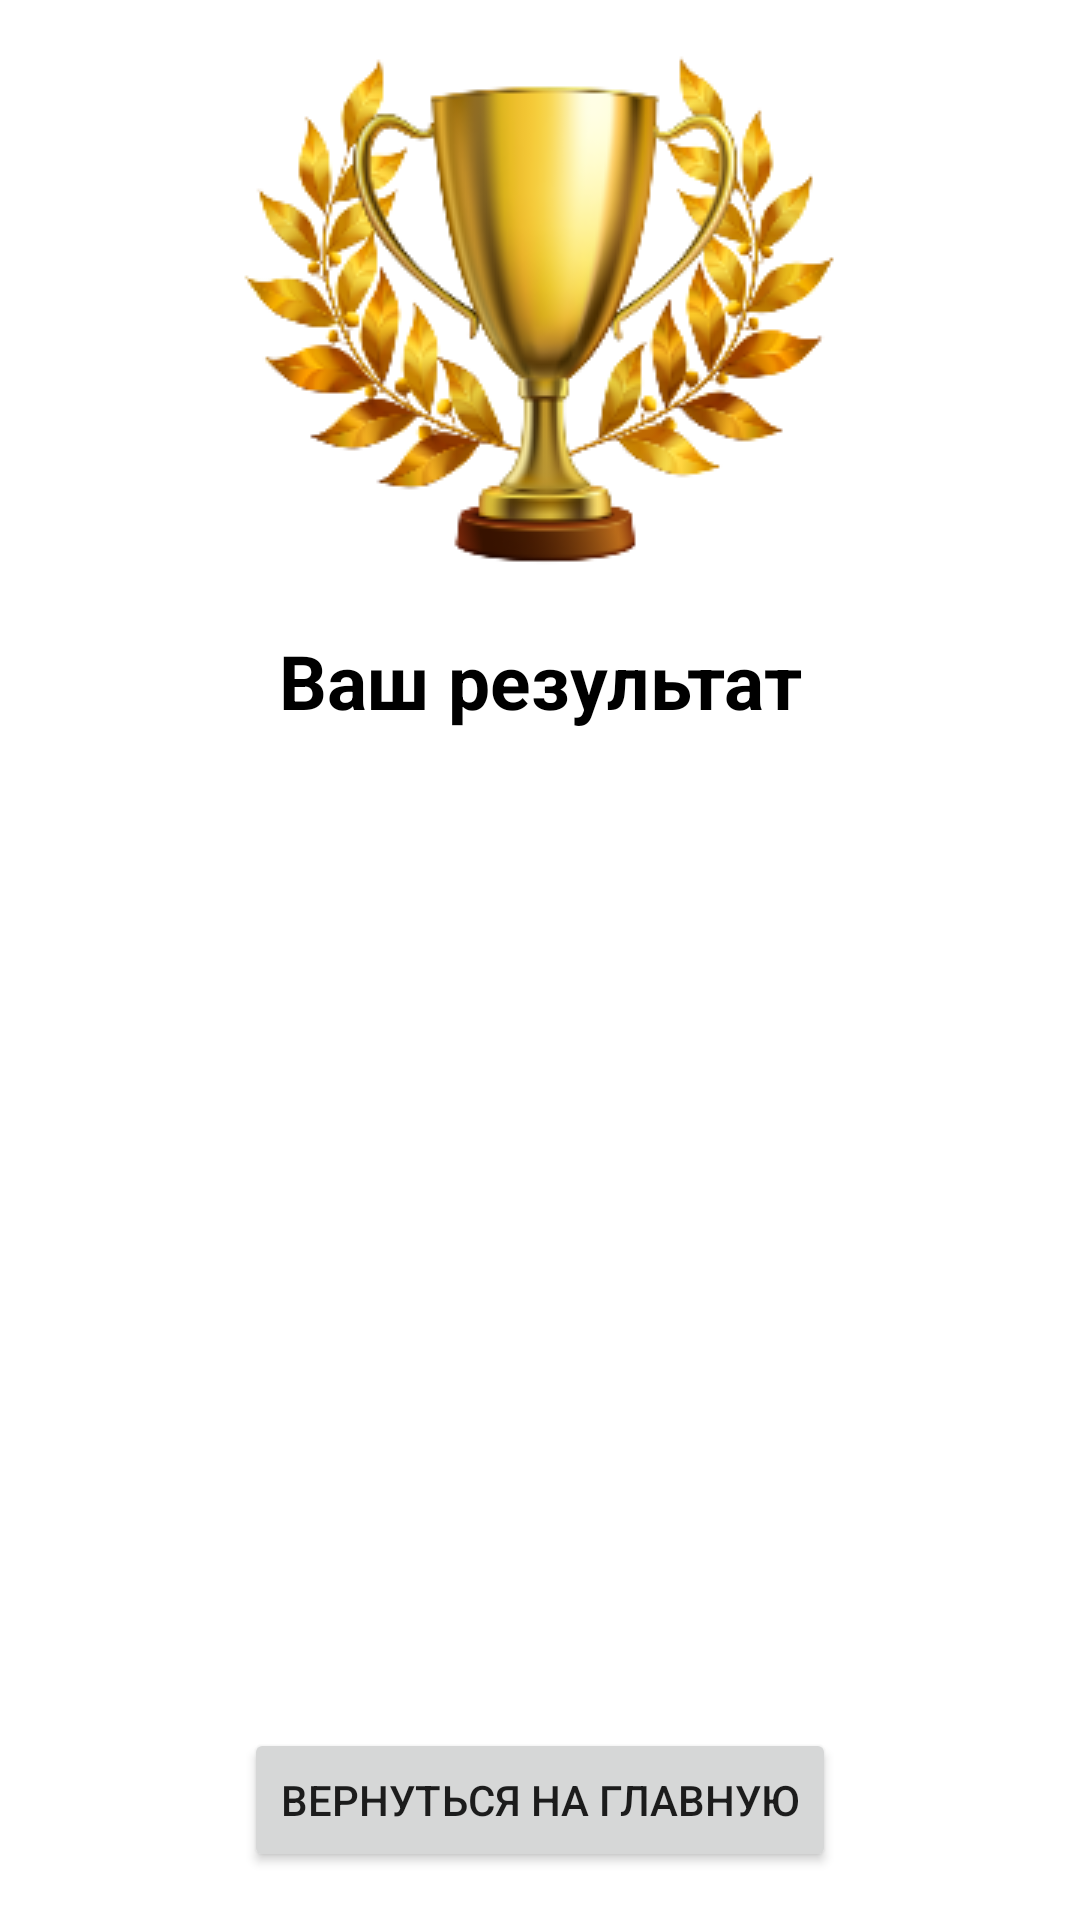

This screen was rendered from an Android layout file. Write that file and the resources it references.
<!-- AndroidManifest.xml: application theme Theme.TestingOnAndroid -->
<!-- res/layout/fragment_result.xml -->
<?xml version="1.0" encoding="utf-8"?>
<androidx.constraintlayout.widget.ConstraintLayout xmlns:android="http://schemas.android.com/apk/res/android"
    xmlns:app="http://schemas.android.com/apk/res-auto"
    xmlns:tools="http://schemas.android.com/tools"
    android:layout_width="match_parent"
    android:layout_height="match_parent"
    tools:context=".ui.screens.result_screen.ResultFragment">


    <ImageView
        android:id="@+id/imageView"
        android:layout_width="wrap_content"
        android:layout_height="wrap_content"
        android:layout_marginTop="16dp"
        android:src="@drawable/cup"
        app:layout_constraintEnd_toEndOf="parent"
        app:layout_constraintHorizontal_bias="0.497"
        app:layout_constraintStart_toStartOf="parent"
        app:layout_constraintTop_toTopOf="parent" />

    <TextView
        android:id="@+id/textView"
        android:layout_width="wrap_content"
        android:layout_height="wrap_content"
        android:layout_marginTop="20dp"
        android:text="Ваш результат"
        android:textColor="@color/black"
        android:textSize="25sp"
        android:textStyle="bold"
        app:layout_constraintEnd_toEndOf="parent"
        app:layout_constraintStart_toStartOf="parent"
        app:layout_constraintTop_toBottomOf="@+id/imageView" />

    <TextView
        android:id="@+id/countRightQuestions"
        android:layout_width="wrap_content"
        android:layout_height="wrap_content"
        android:layout_marginTop="20dp"
        android:textSize="25sp"
        android:textStyle="bold"
        app:layout_constraintEnd_toEndOf="parent"
        app:layout_constraintStart_toStartOf="parent"
        app:layout_constraintTop_toBottomOf="@+id/textView"
        tools:text="10 из 40" />

    <TextView
        android:id="@+id/conclusionText"
        android:layout_width="wrap_content"
        android:layout_height="wrap_content"
        android:layout_marginTop="20dp"
        android:paddingHorizontal="18dp"
        android:textSize="16sp"
        app:layout_constraintEnd_toEndOf="parent"
        app:layout_constraintHorizontal_bias="0.5"
        app:layout_constraintStart_toStartOf="parent"
        app:layout_constraintTop_toBottomOf="@+id/countRightQuestions"
        tools:text="Вы отлично справились! Ваши знания на высоком уровне. Пора переходить на новый уровень сложности." />

    <Button
        android:id="@+id/btn_return_to_main"
        android:layout_width="wrap_content"
        android:layout_height="wrap_content"
        android:text="Вернуться на главную"
        app:layout_constraintBottom_toBottomOf="parent"
        app:layout_constraintEnd_toEndOf="parent"
        app:layout_constraintStart_toStartOf="parent"
        app:layout_constraintTop_toTopOf="parent"
        app:layout_constraintVertical_bias="0.973" />

</androidx.constraintlayout.widget.ConstraintLayout>
<!-- resources referenced by this layout -->
<resources>
  <color name="black">#FF000000</color>
  <!-- drawable cup: png bitmap (drawable, 52219 bytes) -->
  <style name="Theme.TestingOnAndroid" parent="Theme.MaterialComponents.Light.NoActionBar">
          
          <item name="colorPrimary">@color/purple_500</item>
          <item name="colorPrimaryVariant">@color/purple_700</item>
          <item name="colorOnPrimary">@color/white</item>
          
          <item name="colorSecondary">@color/teal_200</item>
          <item name="colorSecondaryVariant">@color/teal_700</item>
          <item name="colorOnSecondary">@color/black</item>
          
          <item name="android:statusBarColor" tools:targetApi="l">?attr/colorPrimaryVariant</item>
          
      </style>
  <color name="purple_500">#FF6200EE</color>
  <color name="purple_700">#FF3700B3</color>
  <color name="white">#FFFFFF</color>
  <color name="teal_200">#FF03DAC5</color>
  <color name="teal_700">#FF018786</color>
</resources>
